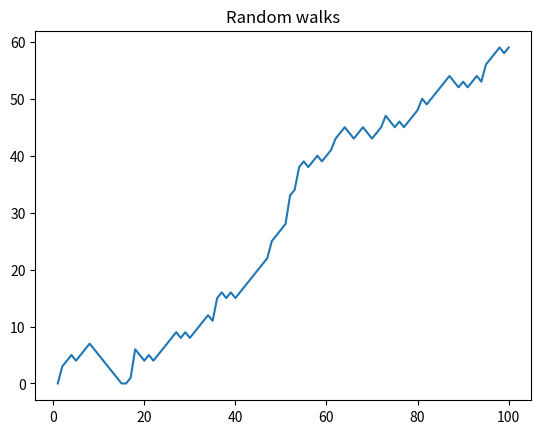

Here is the Python script that generated this plot:
import numpy as np
import matplotlib.pyplot as plt
def show_numpy_array():    
    
    np.random.seed(123)

    floor_level = 0
    steps_chronology = []
    throw_real_dice = np.random.randint(1, 7)
    for i in range(100):
        steps_chronology.append(floor_level)
        if throw_real_dice in {1,2}:
            if floor_level > 0:
                floor_level -= 1
        elif throw_real_dice in {3,4,5}:
            floor_level += 1
        else:
            value_to_add = np.random.randint(1, 7)
            floor_level += value_to_add
        throw_real_dice = np.random.randint(1, 7)
    print(steps_chronology)
        
    
    plt.plot(np.arange(1,101), steps_chronology)
    plt.title("Random walks")
    plt.show()
    
if __name__ == '__main__':
    show_numpy_array()